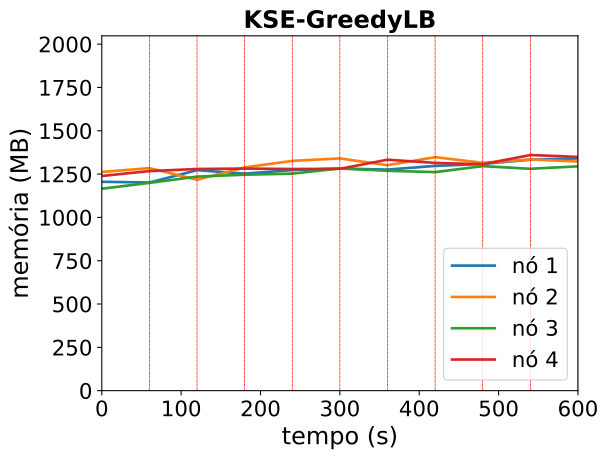

The file beside this chart, header and first rows:
timestamp, ppgcc-m02_pod_amount, ppgcc-m02_memory, ppgcc-m02_cpu, ppgcc-m03_pod_amount, ppgcc-m03_memory, ppgcc-m03_cpu, ppgcc-m04_pod_amount, ppgcc-m04_memory, ppgcc-m04_cpu, ppgcc-m05_pod_amount, ppgcc-m05_memory, ppgcc-m05_cpu
0, 2, 1234600, 50397250, 3, 1292752, 63207436, 2, 1193708, 52331841, 3, 1269168, 59646498
60, 2, 1230244, 68473446, 3, 1315192, 95396948, 2, 1228160, 64765910, 3, 1297680, 66952707
120, 3, 1303240, 177648747, 3, 1246732, 211338806, 2, 1265120, 172617004, 2, 1310220, 193247809
180, 2, 1282780, 172060373, 3, 1319332, 189120861, 3, 1276340, 248310749, 2, 1312728, 250893806
240, 3, 1303636, 154042946, 3, 1358008, 131951895, 2, 1282676, 218805024, 2, 1310088, 214489834
300, 3, 1312876, 211098421, 3, 1372660, 180405763, 2, 1313432, 188462352, 2, 1311144, 147327745
360, 3, 1306540, 185137752, 2, 1332532, 243698652, 2, 1299572, 261069335, 3, 1365000, 249005518
420, 3, 1328452, 258751301, 3, 1380052, 247008510, 2, 1291784, 273651211, 2, 1346124, 189280036
480, 3, 1340200, 319033397, 3, 1346656, 284209492, 2, 1326896, 325772116, 2, 1338204, 277242416
540, 3, 1365016, 266525989, 3, 1366456, 301677541, 2, 1311320, 260549365, 2, 1392720, 338124223
600, 3, 1372540, 230572145, 3, 1354048, 266011144, 2, 1325840, 310386059, 2, 1381508, 421009846
